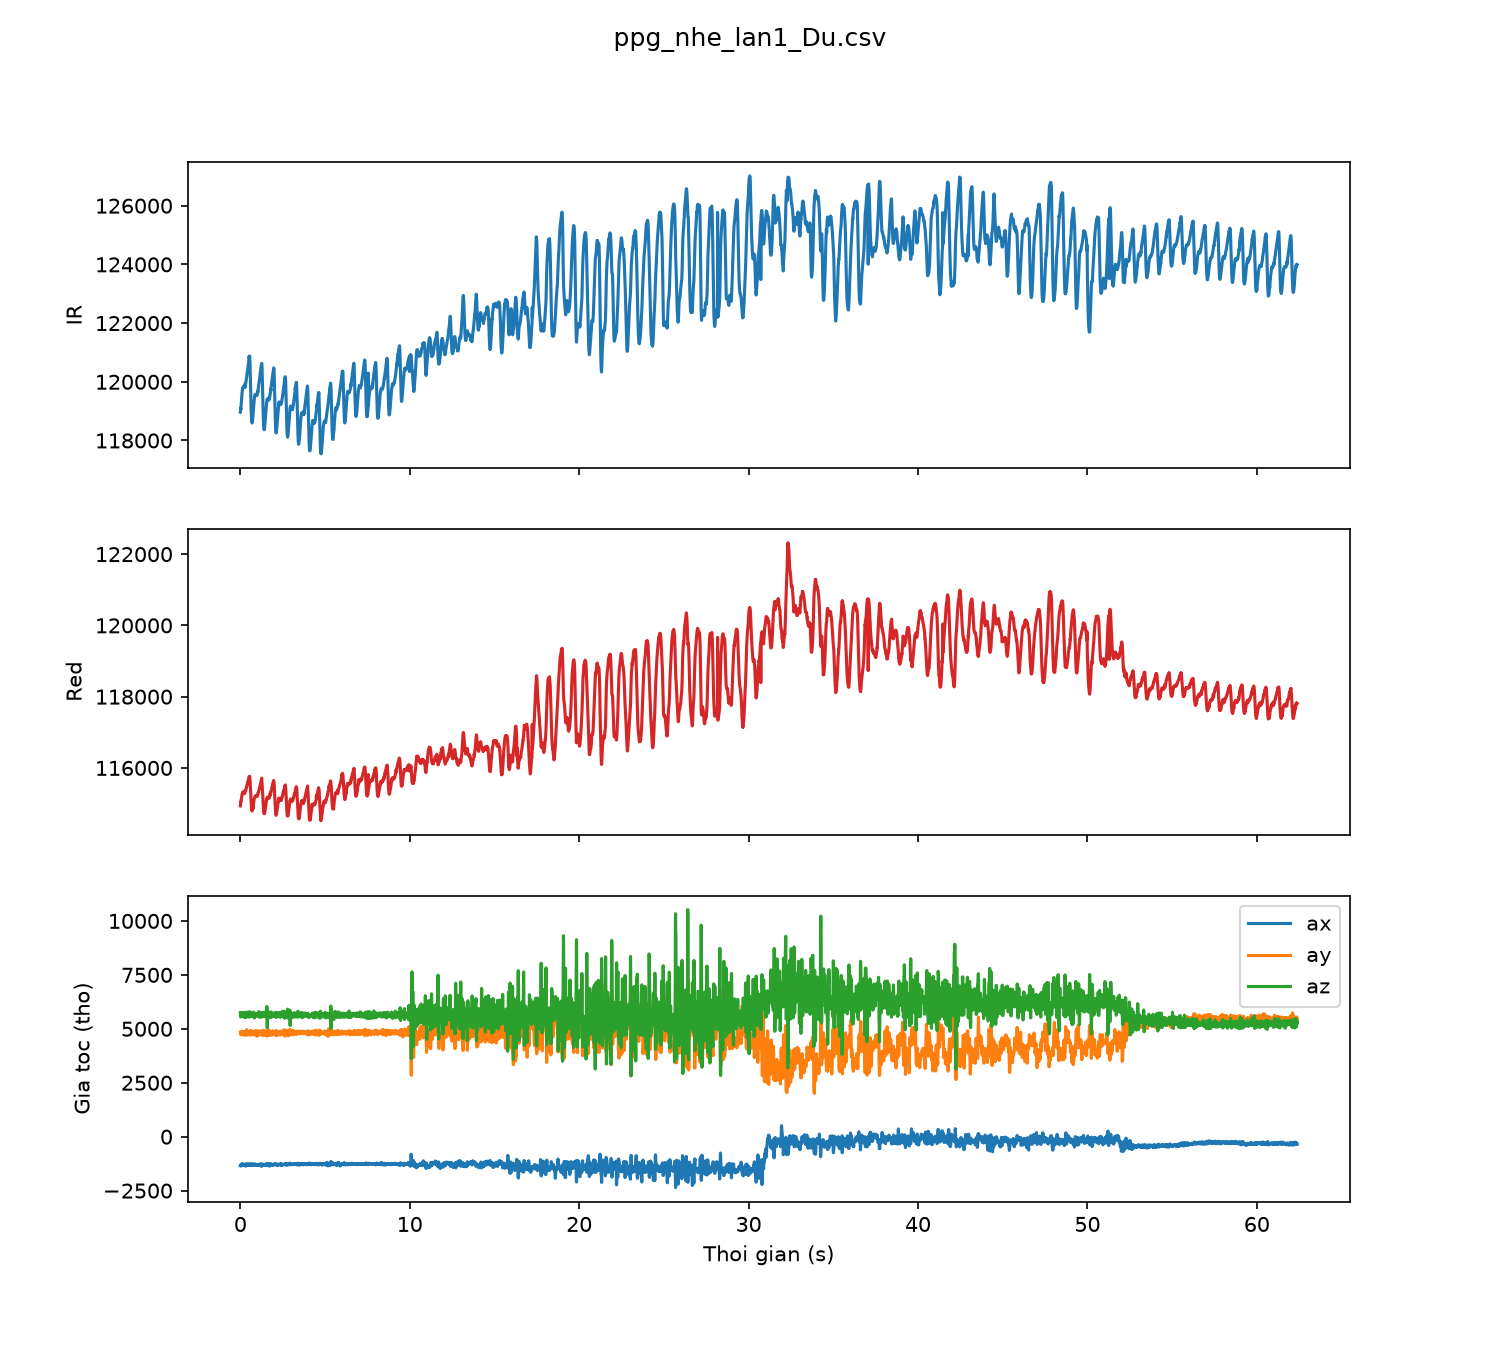

The table this chart was drawn from, first rows:
sample, t_s, red, ir, ax, ay, az
0, 0.00, 114933, 118963, -1351, 4841, 5754
1, 0.01, 114963, 118974, -1328, 4750, 5649
2, 0.02, 115033, 119105, -1292, 4753, 5548
3, 0.03, 115033, 119059, -1305, 4754, 5576
4, 0.04, 115080, 119158, -1306, 4828, 5570
5, 0.05, 115081, 119255, -1306, 4828, 5570
6, 0.06, 115122, 119306, -1329, 4854, 5632
7, 0.07, 115142, 119385, -1335, 4848, 5747
8, 0.08, 115181, 119461, -1300, 4755, 5695
9, 0.09, 115205, 119555, -1256, 4717, 5586
10, 0.10, 115244, 119616, -1266, 4803, 5605
11, 0.11, 115276, 119689, -1279, 4882, 5658
12, 0.12, 115291, 119704, -1272, 4856, 5633
13, 0.13, 115303, 119749, -1296, 4767, 5641
14, 0.14, 115302, 119797, -1287, 4758, 5683
15, 0.15, 115313, 119804, -1287, 4817, 5695
16, 0.16, 115304, 119816, -1287, 4856, 5680
17, 0.17, 115324, 119827, -1293, 4779, 5598
18, 0.18, 115332, 119840, -1290, 4748, 5604
19, 0.19, 115323, 119837, -1328, 4804, 5709
20, 0.20, 115311, 119831, -1317, 4877, 5767
21, 0.21, 115311, 119840, -1296, 4865, 5616
22, 0.22, 115328, 119842, -1268, 4849, 5585
23, 0.23, 115332, 119837, -1277, 4703, 5520
24, 0.24, 115352, 119823, -1305, 4714, 5556
25, 0.25, 115299, 119813, -1301, 4764, 5636
26, 0.26, 115282, 119848, -1290, 4799, 5676
27, 0.27, 115340, 119926, -1294, 4857, 5608
28, 0.28, 115361, 119816, -1288, 4815, 5636
29, 0.29, 115357, 119845, -1334, 4788, 5680
30, 0.30, 115371, 119907, -1334, 4788, 5680
31, 0.31, 115365, 119915, -1368, 4818, 5689
32, 0.32, 115361, 119952, -1350, 4839, 5745
33, 0.33, 115388, 120001, -1326, 4784, 5714
34, 0.34, 115426, 120023, -1324, 4706, 5549
35, 0.35, 115443, 120057, -1267, 4748, 5526
36, 0.36, 115446, 120115, -1275, 4871, 5643
37, 0.37, 115472, 120114, -1255, 4965, 5732
38, 0.38, 115475, 120184, -1285, 4939, 5775
39, 0.39, 115491, 120239, -1302, 4783, 5682
40, 0.40, 115529, 120277, -1287, 4724, 5611
41, 0.41, 115533, 120329, -1314, 4837, 5687
42, 0.42, 115568, 120359, -1314, 4837, 5687
43, 0.43, 115572, 120419, -1314, 4837, 5687
44, 0.44, 115587, 120463, -1314, 4837, 5687
45, 0.45, 115611, 120494, -1296, 4811, 5619
46, 0.46, 115565, 120539, -1296, 4811, 5619
47, 0.47, 115648, 120584, -1296, 4811, 5619
48, 0.48, 115664, 120632, -1326, 4760, 5763
49, 0.49, 115645, 120678, -1321, 4807, 5781
50, 0.50, 115721, 120737, -1301, 4819, 5734
51, 0.51, 115724, 120761, -1254, 4812, 5540
52, 0.52, 115748, 120874, -1250, 4842, 5558
53, 0.53, 115765, 120786, -1295, 4741, 5641
54, 0.54, 115766, 120830, -1317, 4706, 5571
55, 0.55, 115764, 120869, -1317, 4706, 5571
56, 0.56, 115733, 120785, -1310, 4744, 5705
57, 0.57, 115670, 120646, -1338, 4809, 5786
58, 0.58, 115627, 120453, -1323, 4919, 5707
59, 0.59, 115507, 120210, -1296, 4886, 5656
... 6,179 more rows
